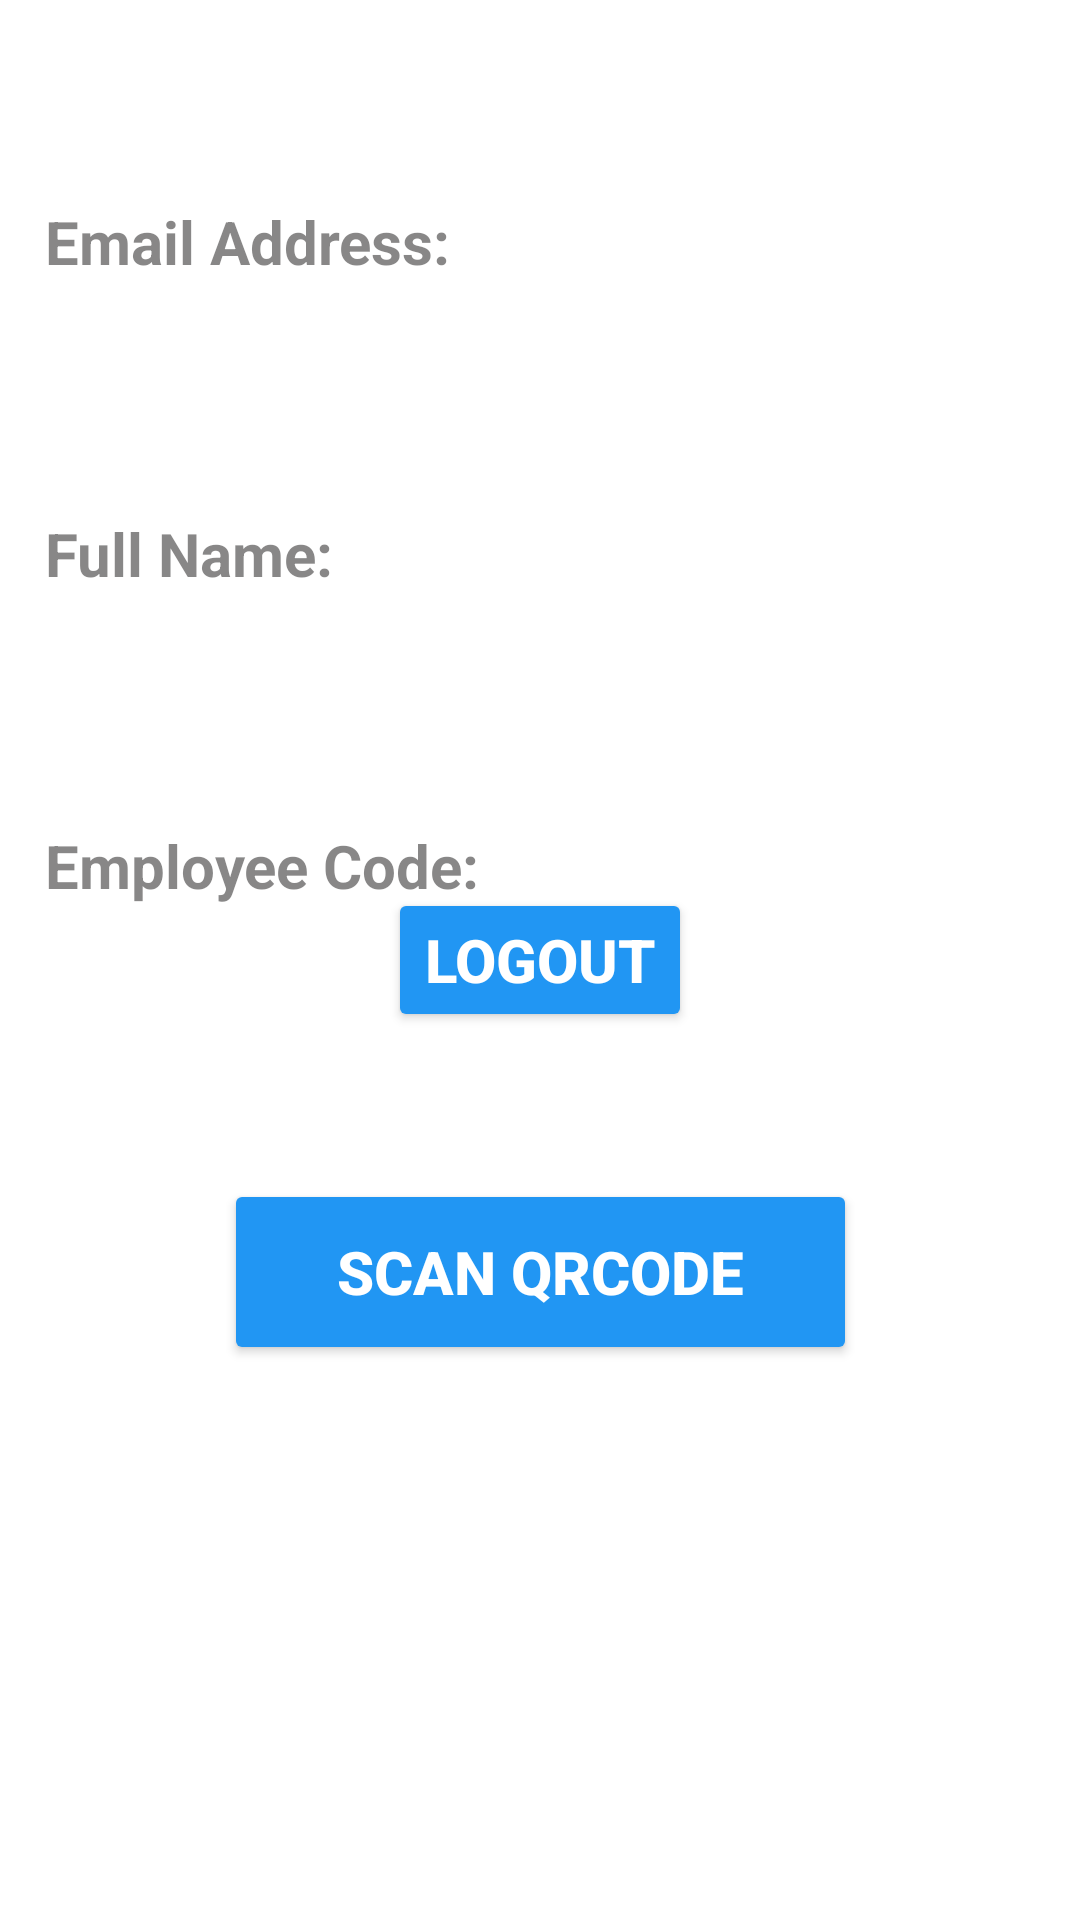

Android layout source for this screen:
<!-- AndroidManifest.xml: application theme Theme.AuthApp2 -->
<!-- res/layout/activity_profile.xml -->
<?xml version="1.0" encoding="utf-8"?>
<androidx.constraintlayout.widget.ConstraintLayout xmlns:android="http://schemas.android.com/apk/res/android"
    xmlns:app="http://schemas.android.com/apk/res-auto"
    xmlns:tools="http://schemas.android.com/tools"
    android:layout_width="match_parent"
    android:layout_height="match_parent"
    android:background="@color/white"
    tools:context=".ProfileActivity">

    <TextView
        android:id="@+id/greeting"
        android:layout_width="wrap_content"
        android:layout_height="wrap_content"
        android:textSize="20sp"
        android:textStyle="bold"
        android:textColor="#2196f3"
        app:layout_constraintTop_toTopOf="parent"
        app:layout_constraintLeft_toLeftOf="parent"
        android:layout_marginTop="20dp"
        android:layout_marginLeft="15dp"/>

    <TextView
        android:id="@+id/emailAddressTitle"
        android:layout_width="wrap_content"
        android:layout_height="wrap_content"
        android:text="Email Address:"
        android:textColor="#95333232"
        android:textStyle="bold"
        app:layout_constraintTop_toBottomOf="@+id/greeting"
        app:layout_constraintLeft_toLeftOf="@id/greeting"
        android:layout_marginTop="20dp"
        android:textSize="20sp"/>

    <TextView
        android:id="@+id/emailAddress"
        android:layout_width="wrap_content"
        android:layout_height="wrap_content"
        android:textColor="@color/black"
        android:textStyle="bold"
        app:layout_constraintTop_toBottomOf="@+id/emailAddressTitle"
        app:layout_constraintLeft_toLeftOf="@id/emailAddressTitle"
        android:layout_marginTop="30dp"
        android:textSize="20sp"/>

    <TextView
        android:id="@+id/fullNameTitle"
        android:layout_width="wrap_content"
        android:layout_height="wrap_content"
        android:text="Full Name:"
        android:textColor="#95333232"
        android:textStyle="bold"
        app:layout_constraintTop_toBottomOf="@id/emailAddress"
        app:layout_constraintLeft_toLeftOf="@id/greeting"
        android:layout_marginTop="20dp"
        android:textSize="20sp"/>

    <TextView
        android:id="@+id/fullName"
        android:layout_width="wrap_content"
        android:layout_height="wrap_content"
        android:textColor="@color/black"
        android:textStyle="bold"
        app:layout_constraintTop_toBottomOf="@+id/fullNameTitle"
        app:layout_constraintLeft_toLeftOf="@id/emailAddressTitle"
        android:layout_marginTop="30dp"
        android:textSize="20sp"/>

    <TextView
        android:id="@+id/ageTitle"
        android:layout_width="wrap_content"
        android:layout_height="wrap_content"
        android:text="Employee Code:"
        android:textStyle="bold"
        android:textColor="#95333232"
        app:layout_constraintTop_toBottomOf="@id/fullName"
        app:layout_constraintLeft_toLeftOf="@id/fullNameTitle"
        android:layout_marginTop="20dp"
        android:textSize="20sp"/>

    <TextView
        android:id="@+id/age"
        android:layout_width="wrap_content"
        android:layout_height="wrap_content"
        app:layout_constraintTop_toBottomOf="@+id/ageTitle"
        android:textColor="@color/black"
        android:textStyle="bold"
        app:layout_constraintLeft_toLeftOf="@id/fullNameTitle"
        android:layout_marginTop="30dp"
        android:textSize="20sp"/>

    <Button
        android:id="@+id/signOut"
        android:layout_width="wrap_content"
        android:layout_height="wrap_content"
        android:text="Logout"
        android:textStyle="bold"
        android:backgroundTint="#2196f3"
        android:textColor="#ffff"
        android:textSize="20sp"
        app:layout_constraintTop_toTopOf="parent"
        app:layout_constraintRight_toRightOf="parent"
        app:layout_constraintLeft_toLeftOf="parent"
        app:layout_constraintBottom_toBottomOf="parent"/>

    <Button
        android:id="@+id/scanbtn"
        android:layout_width="211dp"
        android:layout_height="62dp"
        android:layout_marginTop="208dp"
        android:text="Scan QRCode"
        android:textSize="20sp"
        android:textColor="#ffff"
        android:textStyle="bold"
        android:backgroundTint="#2196f3"
        app:layout_constraintTop_toTopOf="parent"
        app:layout_constraintRight_toRightOf="parent"
        app:layout_constraintLeft_toLeftOf="parent"
        app:layout_constraintBottom_toBottomOf="parent"/>

</androidx.constraintlayout.widget.ConstraintLayout>
<!-- resources referenced by this layout -->
<resources>
  <style name="Theme.AuthApp2" parent="Theme.MaterialComponents.Light.NoActionBar">
          
          <item name="colorPrimary">#2196F3</item>
          <item name="colorPrimaryVariant">#2196F3</item>
          <item name="colorOnPrimary">@color/white</item>
          
          <item name="colorSecondary">#2196F3</item>
          <item name="colorSecondaryVariant">#2196F3</item>
          <item name="colorOnSecondary">@color/white</item>
          
          <item name="android:statusBarColor" tools:targetApi="l">?attr/colorPrimaryVariant</item>
          
          <item name="android:textColorHint">@color/black</item>
      </style>
  <!-- not gathered from this repository: default colours our renderer supplied (Android Studio template values) -->
  <color name="black">#FF000000</color>
  <color name="white">#FFFFFFFF</color>
</resources>
